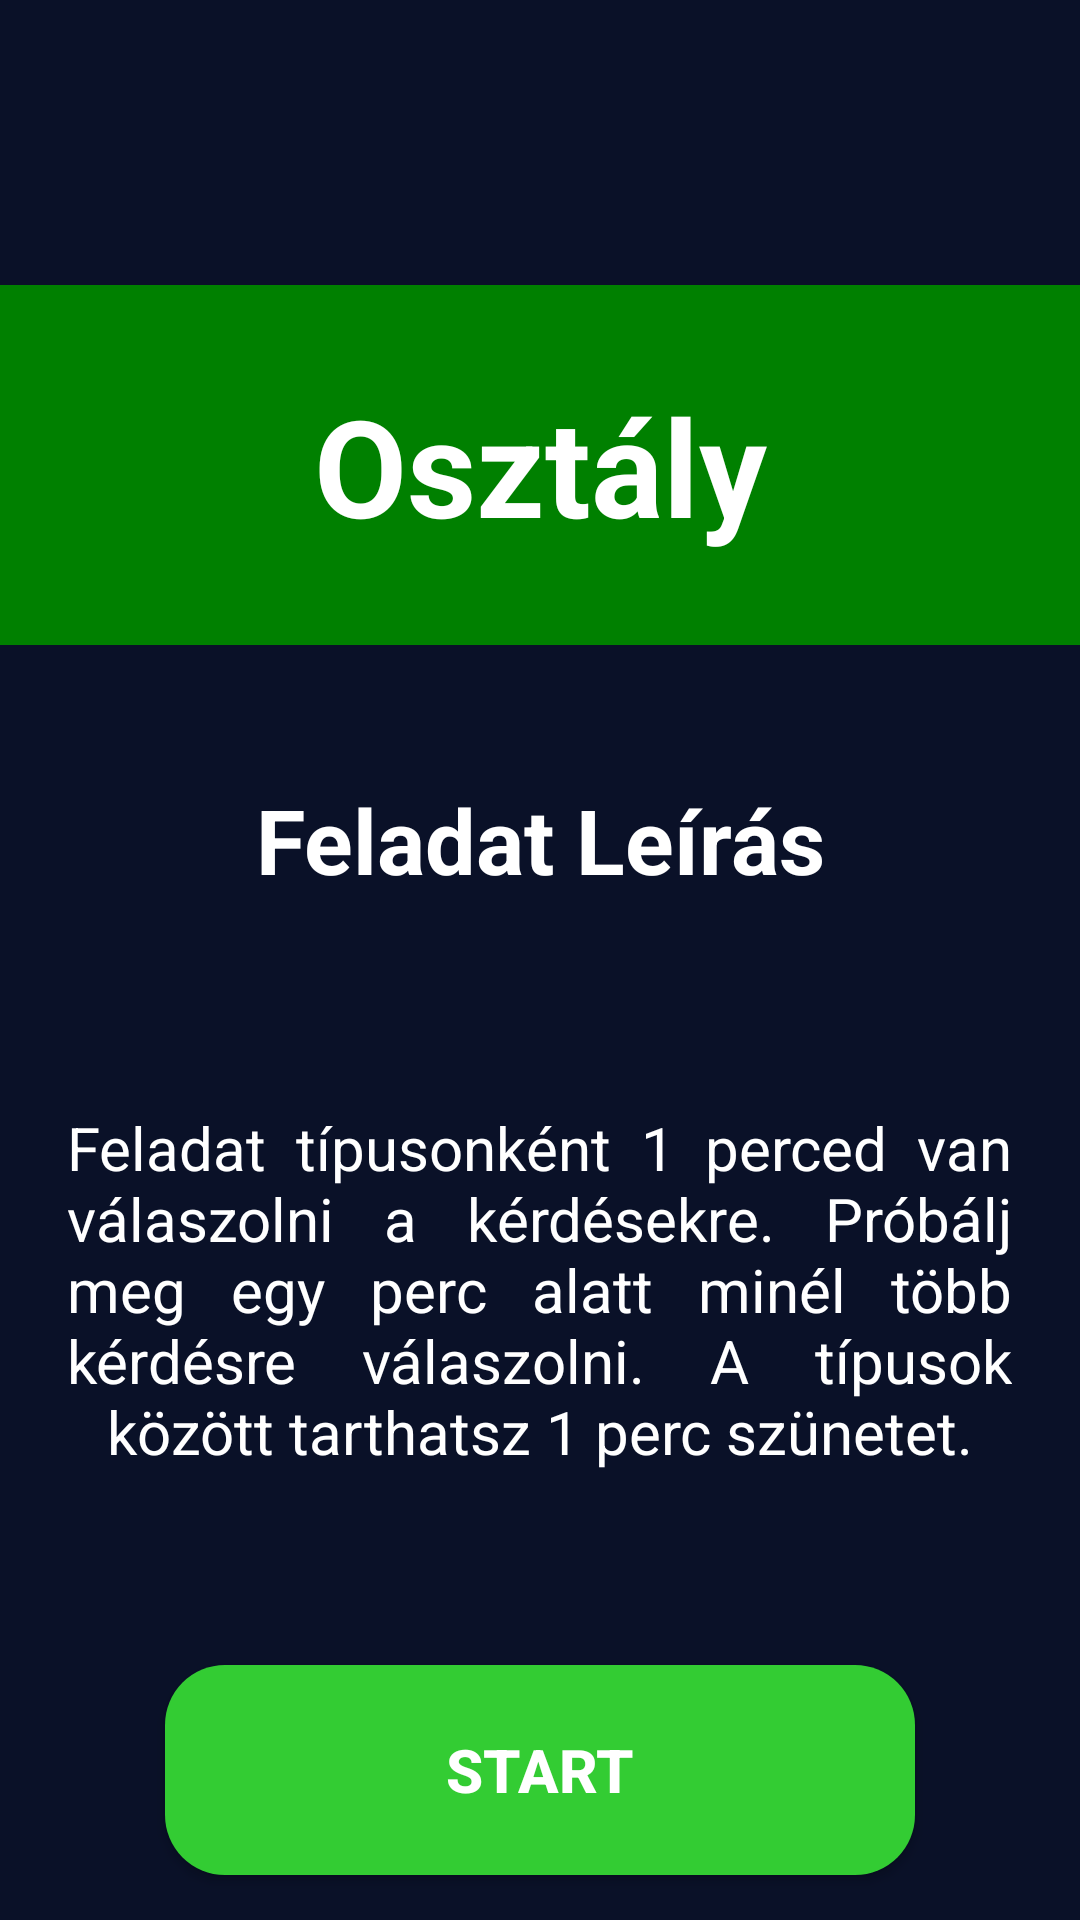

Write the Android layout XML for this screen, with the resource values it uses.
<!-- AndroidManifest.xml: application theme Theme.Green_math -->
<!-- res/layout/activity_task_description.xml -->
<?xml version="1.0" encoding="utf-8"?>
<LinearLayout xmlns:android="http://schemas.android.com/apk/res/android"
    xmlns:app="http://schemas.android.com/apk/res-auto"
    xmlns:tools="http://schemas.android.com/tools"
    android:layout_width="match_parent"
    android:layout_height="match_parent"
    android:background="#0a1128"
    tools:context=".TaskDescriptionActivity"
    android:orientation="vertical"
    >

    <TextView
        android:id="@+id/textClass"
        android:layout_width="match_parent"
        android:layout_height="120dp"
        android:layout_gravity="center"
        android:layout_marginTop="95dp"
        android:layout_marginBottom="40dp"
        android:gravity="center"
        android:text="Osztály"
        android:background="@drawable/class_bg"
        android:textColor="@android:color/white"
        android:textSize="45dp"
        android:textStyle="bold" />

    <TextView
        android:id="@+id/textView"
        android:layout_width="350dp"
        android:layout_height="50dp"
        android:layout_gravity="center"
        android:layout_marginTop="0dp"
        android:layout_marginBottom="35dp"

        android:gravity="center"
        android:text="Feladat Leírás"
        android:textColor="@android:color/white"
        android:textSize="30dp"
        android:textStyle="bold" />

    <TextView
        android:id="@+id/text_guide"
        android:layout_width="315dp"
        android:layout_height="180dp"
        android:layout_marginBottom="35dp"
        android:layout_gravity="center"
        android:gravity="center"
        android:justificationMode="inter_word"
        android:text="Feladat típusonként 1 perced van válaszolni a kérdésekre. Próbálj meg egy perc alatt minél több kérdésre válaszolni. A típusok között tarthatsz 1 perc szünetet."
        android:textColor="@android:color/white"
        android:textSize="20sp" />

    <androidx.appcompat.widget.AppCompatButton
        android:id="@+id/start_button2"
        android:layout_width="250dp"
        android:layout_height="70dp"
        android:layout_marginBottom="28dp"
        android:background="@drawable/button_start"
        android:layout_gravity="center"
        android:gravity="center"
        android:onClick="this"
        android:text="START"
        android:textColor="@color/white"
        android:textSize="20sp"
        android:textStyle="bold"
        tools:ignore="OnClick" />

    <androidx.appcompat.widget.AppCompatButton
        android:id="@+id/buttonBackMain"
        android:layout_width="200dp"
        android:layout_height="60dp"
        android:layout_gravity="center"
        android:layout_marginTop="0dp"
        android:background="@drawable/num_keyboard"
        android:gravity="center"
        android:text="Vissza"
        android:textColor="@color/white"
        android:textSize="18sp"
        android:textStyle="bold" />


</LinearLayout>
<!-- resources referenced by this layout -->
<resources>
  <color name="white">#FFFFFFFF</color>
  <!-- drawable button_start (drawable) -->
  <?xml version="1.0" encoding="utf-8"?>
  <shape xmlns:android="http://schemas.android.com/apk/res/android">
  
      <corners android:radius="20dp"/>
      <solid android:color="#33cc33"/>
  
  </shape>
  <!-- drawable class_bg (drawable) -->
  <?xml version="1.0" encoding="utf-8"?>
  <shape xmlns:android="http://schemas.android.com/apk/res/android">
  
      <corners android:radius="0dp"/>
      <solid android:color="#008000"/>
  
  </shape>
  <!-- drawable num_keyboard (drawable) -->
  <?xml version="1.0" encoding="utf-8"?>
  <shape xmlns:android="http://schemas.android.com/apk/res/android">
  
      <corners android:radius="360dp"/>
      <solid android:color="#ff9900"/>
  
  </shape>
  <style name="Theme.Green_math" parent="Theme.MaterialComponents.DayNight.NoActionBar">
          
          <item name="colorPrimary">#A10035</item>
          <item name="colorPrimaryVariant">#A10035</item>
          <item name="colorOnPrimary">@color/white</item>
          
          <item name="colorSecondary">@color/teal_200</item>
          <item name="colorSecondaryVariant">@color/teal_700</item>
          <item name="colorOnSecondary">@color/black</item>
          
          <item name="android:statusBarColor" tools:targetApi="l">#0a1128</item>
          
          <item name="android:navigationBarColor">#0a1128</item>
      </style>
  <color name="teal_200">#FF03DAC5</color>
  <color name="teal_700">#FF018786</color>
  <color name="black">#FF000000</color>
</resources>
